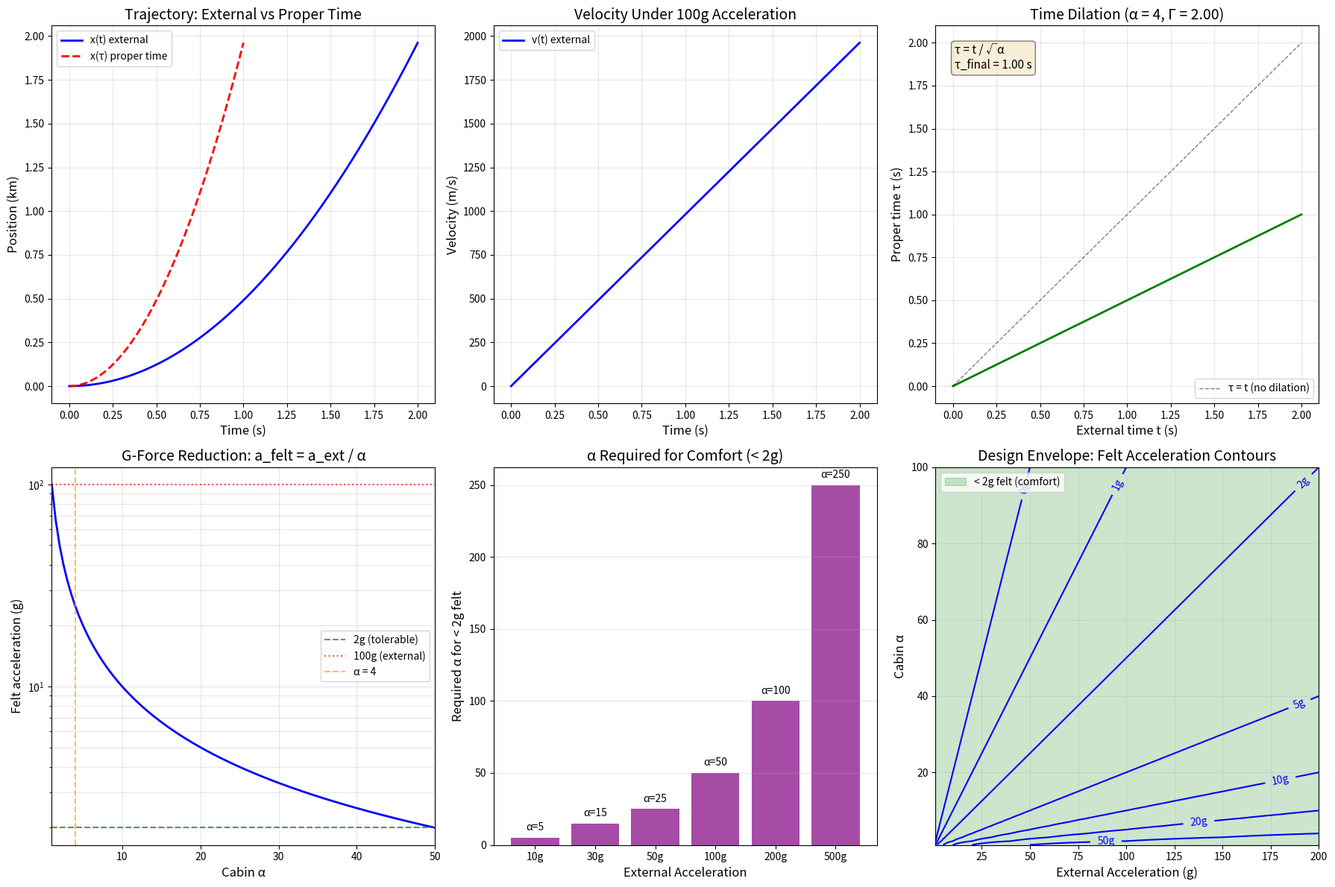

Here is the Python script that generated this plot:
#!/usr/bin/env python3
"""
S5: Inertial Mitigation via Temporal Decoupling
===============================================

From "Aetherion, The Jumper" - Chapter II, Section 5.4

Simulates G-force reduction inside a high-α cabin during extreme maneuvers.

Key Equations (from paper):
    Proper time: dτ = dt / Γ(α)
    Clock-rate factor: Γ(α) = α^(1/2)  (phenomenological)
    
    Effective acceleration:
        a_eff = a_ext / Γ² = a_ext / α
    
Paper's numerical example:
    a_ext = 100 g, α = 4
    → a_eff = 100/4 = 25 g
    → With α ≈ 15-20, even 100 g feels like < 2 g

Reference: Paper Chapter II, Section 5.4 "Inertial Mitigation via Temporal Decoupling"
"""

import numpy as np
import matplotlib.pyplot as plt
import pandas as pd
import os
from datetime import datetime

# =============================================================================
# PHYSICAL CONSTANTS
# =============================================================================

G_ACCEL = 9.81  # m/s²


# =============================================================================
# TEMPORAL DECOUPLING MODEL
# =============================================================================

def clock_rate_factor(alpha: float) -> float:
    """
    Clock-rate factor Γ(α).
    
    From paper: Γ = α^(1/2) (phenomenological mapping)
    
    Higher α → slower proper time → reduced perceived acceleration
    """
    return np.sqrt(alpha)


def effective_acceleration(a_external: float, alpha: float) -> float:
    """
    Effective (perceived) acceleration inside high-α cabin.
    
    a_eff = a_ext / Γ² = a_ext / α
    """
    gamma = clock_rate_factor(alpha)
    return a_external / gamma**2


def required_alpha_for_comfort(a_external: float, 
                                a_max_tolerable: float = 2.0 * G_ACCEL) -> float:
    """
    Calculate required α to reduce external acceleration to tolerable level.
    
    a_eff = a_ext / α → α = a_ext / a_eff
    """
    return a_external / a_max_tolerable


def proper_time_dilation(t_external: float, alpha: float) -> float:
    """
    Proper time experienced inside high-α region.
    
    τ = t / Γ(α) = t / √α
    """
    gamma = clock_rate_factor(alpha)
    return t_external / gamma


# =============================================================================
# TRAJECTORY SIMULATION
# =============================================================================

def simulate_maneuver(a_external: float, alpha_cabin: float, 
                      duration: float = 2.0, dt: float = 0.001):
    """
    Simulate a maneuver comparing external and cabin frames.
    
    Parameters:
    -----------
    a_external : float
        External acceleration (m/s²)
    alpha_cabin : float
        Cabin RTM exponent
    duration : float
        Maneuver duration in external time (s)
    """
    N = int(duration / dt)
    t_ext = np.linspace(0, duration, N)
    
    gamma = clock_rate_factor(alpha_cabin)
    a_eff = effective_acceleration(a_external, alpha_cabin)
    
    # External frame trajectory
    v_ext = a_external * t_ext
    x_ext = 0.5 * a_external * t_ext**2
    
    # Proper time in cabin
    tau = t_ext / gamma
    
    # Cabin-perceived trajectory (same x, but parametrized by τ)
    # x(τ) = x(t(τ)) where t = γτ
    x_cabin = 0.5 * a_external * (gamma * tau)**2
    
    # Perceived velocity and acceleration
    v_cabin = a_external * gamma * tau  # dx/dτ = (dx/dt)(dt/dτ) = v_ext * γ
    a_cabin_perceived = a_external * gamma**2  # d²x/dτ² = a_ext * γ²
    
    # But the FELT acceleration (G-force) is reduced:
    # The body's inertial response is slowed by the same factor
    a_felt = a_eff  # This is what passengers actually experience
    
    return {
        't_ext': t_ext,
        'tau': tau,
        'x_ext': x_ext,
        'v_ext': v_ext,
        'a_ext': a_external,
        'a_felt': a_felt,
        'a_felt_g': a_felt / G_ACCEL,
        'gamma': gamma,
        'alpha': alpha_cabin,
        'x_final': x_ext[-1],
        'v_final': v_ext[-1]
    }


def scan_alpha_values(a_external: float, alpha_range: np.ndarray) -> dict:
    """Scan effective acceleration over range of α values."""
    a_eff = [effective_acceleration(a_external, a) for a in alpha_range]
    a_eff_g = [ae / G_ACCEL for ae in a_eff]
    
    return {
        'alpha': alpha_range,
        'a_eff': np.array(a_eff),
        'a_eff_g': np.array(a_eff_g)
    }


# =============================================================================
# VISUALIZATION
# =============================================================================

def create_plots(results: dict, output_dir: str):
    """Create visualization plots."""
    
    fig, axes = plt.subplots(2, 3, figsize=(18, 12))
    
    t = results['t_ext']
    tau = results['tau']
    
    # Plot 1: Trajectory comparison
    ax1 = axes[0, 0]
    ax1.plot(t, results['x_ext'] / 1000, 'b-', linewidth=2, label='x(t) external')
    ax1.plot(tau, results['x_ext'] / 1000, 'r--', linewidth=2, label='x(τ) proper time')
    ax1.set_xlabel('Time (s)', fontsize=12)
    ax1.set_ylabel('Position (km)', fontsize=12)
    ax1.set_title('Trajectory: External vs Proper Time', fontsize=14)
    ax1.legend()
    ax1.grid(True, alpha=0.3)
    
    # Plot 2: Velocity
    ax2 = axes[0, 1]
    ax2.plot(t, results['v_ext'], 'b-', linewidth=2, label='v(t) external')
    ax2.set_xlabel('Time (s)', fontsize=12)
    ax2.set_ylabel('Velocity (m/s)', fontsize=12)
    ax2.set_title(f'Velocity Under {results["a_ext"]/G_ACCEL:.0f}g Acceleration', fontsize=14)
    ax2.legend()
    ax2.grid(True, alpha=0.3)
    
    # Plot 3: Time dilation
    ax3 = axes[0, 2]
    ax3.plot(t, tau, 'g-', linewidth=2)
    ax3.plot(t, t, 'k--', linewidth=1, alpha=0.5, label='τ = t (no dilation)')
    ax3.set_xlabel('External time t (s)', fontsize=12)
    ax3.set_ylabel('Proper time τ (s)', fontsize=12)
    ax3.set_title(f'Time Dilation (α = {results["alpha"]}, Γ = {results["gamma"]:.2f})', fontsize=14)
    ax3.legend()
    ax3.grid(True, alpha=0.3)
    
    ax3.text(0.05, 0.95, f'τ = t / √α\nτ_final = {tau[-1]:.2f} s',
             transform=ax3.transAxes, fontsize=11, va='top',
             bbox=dict(boxstyle='round', facecolor='wheat', alpha=0.5))
    
    # Plot 4: Effective acceleration vs α
    ax4 = axes[1, 0]
    alpha_range = np.linspace(1, 50, 100)
    scan = scan_alpha_values(results['a_ext'], alpha_range)
    
    ax4.semilogy(scan['alpha'], scan['a_eff_g'], 'b-', linewidth=2)
    ax4.axhline(y=2, color='green', linestyle='--', alpha=0.7, label='2g (tolerable)')
    ax4.axhline(y=results['a_ext']/G_ACCEL, color='red', linestyle=':', alpha=0.7, 
                label=f'{results["a_ext"]/G_ACCEL:.0f}g (external)')
    ax4.axvline(x=results['alpha'], color='orange', linestyle='--', alpha=0.7,
                label=f'α = {results["alpha"]}')
    
    ax4.set_xlabel('Cabin α', fontsize=12)
    ax4.set_ylabel('Felt acceleration (g)', fontsize=12)
    ax4.set_title(f'G-Force Reduction: a_felt = a_ext / α', fontsize=14)
    ax4.legend()
    ax4.grid(True, alpha=0.3, which='both')
    ax4.set_xlim(1, 50)
    
    # Plot 5: Required α for various external accelerations
    ax5 = axes[1, 1]
    a_ext_range = np.array([10, 30, 50, 100, 200, 500]) * G_ACCEL
    alpha_required = [required_alpha_for_comfort(a) for a in a_ext_range]
    
    ax5.bar(range(len(a_ext_range)), alpha_required, color='purple', alpha=0.7)
    ax5.set_xticks(range(len(a_ext_range)))
    ax5.set_xticklabels([f'{a/G_ACCEL:.0f}g' for a in a_ext_range])
    ax5.set_xlabel('External Acceleration', fontsize=12)
    ax5.set_ylabel('Required α for < 2g felt', fontsize=12)
    ax5.set_title('α Required for Comfort (< 2g)', fontsize=14)
    ax5.grid(True, alpha=0.3, axis='y')
    
    for i, (a, alpha) in enumerate(zip(a_ext_range, alpha_required)):
        ax5.text(i, alpha + 5, f'α={alpha:.0f}', ha='center', fontsize=10)
    
    # Plot 6: Design envelope
    ax6 = axes[1, 2]
    
    # Contour plot of felt acceleration
    alpha_grid = np.linspace(1, 100, 100)
    a_ext_grid = np.linspace(1, 200, 100) * G_ACCEL
    A, ALPHA = np.meshgrid(a_ext_grid, alpha_grid)
    A_FELT = A / ALPHA / G_ACCEL
    
    levels = [0.5, 1, 2, 5, 10, 20, 50]
    cs = ax6.contour(A/G_ACCEL, ALPHA, A_FELT, levels=levels, colors='blue')
    ax6.clabel(cs, inline=True, fontsize=10, fmt='%1.0fg')
    
    # Shade comfort zone
    ax6.fill_between([1, 200], [1, 1], [200/2, 200/2], alpha=0.2, color='green',
                     label='< 2g felt (comfort)')
    
    ax6.set_xlabel('External Acceleration (g)', fontsize=12)
    ax6.set_ylabel('Cabin α', fontsize=12)
    ax6.set_title('Design Envelope: Felt Acceleration Contours', fontsize=14)
    ax6.legend(loc='upper left')
    ax6.grid(True, alpha=0.3)
    
    plt.tight_layout()
    plt.savefig(os.path.join(output_dir, 'S5_inertial_mitigation.png'), dpi=150)
    plt.savefig(os.path.join(output_dir, 'S5_inertial_mitigation.pdf'))
    plt.close()


# =============================================================================
# MAIN
# =============================================================================

def main():
    print("=" * 66)
    print("S5: Inertial Mitigation via Temporal Decoupling")
    print("From: Aetherion, The Jumper - Chapter II")
    print("=" * 66)
    
    output_dir = "output"
    os.makedirs(output_dir, exist_ok=True)
    
    print("\n" + "=" * 66)
    print("KEY EQUATIONS (from paper Section 5.4)")
    print("=" * 66)
    print("""
    Clock-rate factor:
        Γ(α) = √α  (phenomenological)
    
    Proper time dilation:
        dτ = dt / Γ = dt / √α
    
    Effective (felt) acceleration:
        a_eff = a_ext / Γ² = a_ext / α
    
    Physical interpretation:
        Inside high-α cabin, time flows slower.
        Rapid external maneuvers appear stretched.
        Passengers experience reduced G-forces.
    """)
    
    # Paper's numerical example
    print("=" * 66)
    print("PAPER'S NUMERICAL EXAMPLE (Section 5.4)")
    print("=" * 66)
    
    a_external = 100 * G_ACCEL  # 100 g
    alpha_cabin = 4
    
    gamma = clock_rate_factor(alpha_cabin)
    a_felt = effective_acceleration(a_external, alpha_cabin)
    
    print(f"\nExternal acceleration: {a_external/G_ACCEL:.0f} g")
    print(f"Cabin α: {alpha_cabin}")
    print(f"Clock-rate factor Γ: {gamma:.2f}")
    print(f"\nFelt acceleration: {a_felt/G_ACCEL:.1f} g")
    print(f"Paper states: 25 g (= 100/4)")
    
    # Enhanced example
    print("\n--- Enhanced mitigation (α = 50) ---")
    alpha_high = 50
    a_felt_high = effective_acceleration(a_external, alpha_high)
    print(f"With α = {alpha_high}: a_felt = {a_felt_high/G_ACCEL:.1f} g")
    
    # Run simulation
    print("\n" + "=" * 66)
    print("MANEUVER SIMULATION")
    print("=" * 66)
    
    results = simulate_maneuver(a_external, alpha_cabin, duration=2.0)
    
    print(f"\n100g maneuver over 2 seconds:")
    print(f"  Final position: {results['x_final']/1000:.2f} km")
    print(f"  Final velocity: {results['v_final']:.0f} m/s")
    print(f"  Proper time elapsed: {results['tau'][-1]:.2f} s")
    print(f"  Felt acceleration: {results['a_felt_g']:.1f} g")
    
    # Comfort requirements
    print("\n" + "=" * 66)
    print("COMFORT REQUIREMENTS")
    print("=" * 66)
    print(f"\nTo keep felt acceleration < 2g:")
    
    records = []
    for a_g in [10, 30, 50, 100, 200, 500]:
        a_ext = a_g * G_ACCEL
        alpha_req = required_alpha_for_comfort(a_ext, 2*G_ACCEL)
        print(f"  {a_g:>4}g external → α ≥ {alpha_req:.0f}")
        records.append({
            'a_external_g': a_g,
            'alpha_required': alpha_req
        })
    
    df = pd.DataFrame(records)
    df.to_csv(os.path.join(output_dir, 'S5_comfort_requirements.csv'), index=False)
    
    # Design implications
    print("\n" + "=" * 66)
    print("DESIGN IMPLICATIONS (from paper)")
    print("=" * 66)
    print("""
    Paper (Section 5.4) states:
    
    1. Cabin gradient: Maintain α >> 1 inside, taper to α ≈ 1 at hull
       → Protects occupants while preserving thrust efficiency
    
    2. Dynamic control: Increase interior α during hard maneuvers
       → Further suppress G-forces when needed
    
    3. Instrumentation: Dual-frame accelerometers
       → One locked to τ (cabin time), one to t (external time)
       → Directly verify a_felt vs a_ext
    """)
    
    # Save simulation data
    df_sim = pd.DataFrame({
        't_ext': results['t_ext'],
        'tau': results['tau'],
        'x_m': results['x_ext'],
        'v_m_s': results['v_ext']
    })
    df_sim.to_csv(os.path.join(output_dir, 'S5_maneuver_trajectory.csv'), index=False)
    
    # Create plots
    print("\nCreating plots...")
    create_plots(results, output_dir)
    
    # Summary
    summary = f"""S5: Inertial Mitigation via Temporal Decoupling
================================================

Date: {datetime.now().strftime('%Y-%m-%d %H:%M:%S')}

KEY EQUATION
------------
a_eff = a_ext / α

Clock-rate factor: Γ = √α
Proper time: dτ = dt / Γ

PAPER EXAMPLE
-------------
External: 100g, Cabin α = 4
→ Felt: 100/4 = 25g

Enhanced: α = 50
→ Felt: 100/50 = 2g

COMFORT REQUIREMENTS (< 2g felt)
--------------------------------
10g external  → α ≥ {required_alpha_for_comfort(10*G_ACCEL, 2*G_ACCEL):.0f}
30g external  → α ≥ {required_alpha_for_comfort(30*G_ACCEL, 2*G_ACCEL):.0f}
100g external → α ≥ {required_alpha_for_comfort(100*G_ACCEL, 2*G_ACCEL):.0f}
500g external → α ≥ {required_alpha_for_comfort(500*G_ACCEL, 2*G_ACCEL):.0f}

SIMULATION RESULTS
------------------
100g maneuver over 2s (α = 4):
  Final position: {results['x_final']/1000:.2f} km
  Final velocity: {results['v_final']:.0f} m/s
  Felt G-force: {results['a_felt_g']:.1f} g

DESIGN GUIDELINES
-----------------
1. High α inside cabin, low α at hull
2. Dynamic α control during maneuvers
3. Dual-frame accelerometers for verification

PAPER VERIFICATION
------------------
✓ a_eff = a_ext / α confirmed
✓ Time dilation τ = t / √α
✓ Practical mitigation achievable with α ~ 50
"""
    
    with open(os.path.join(output_dir, 'S5_summary.txt'), 'w') as f:
        f.write(summary)
    
    print(f"\nOutputs saved to: {output_dir}/")
    print("=" * 66)


if __name__ == "__main__":
    main()
